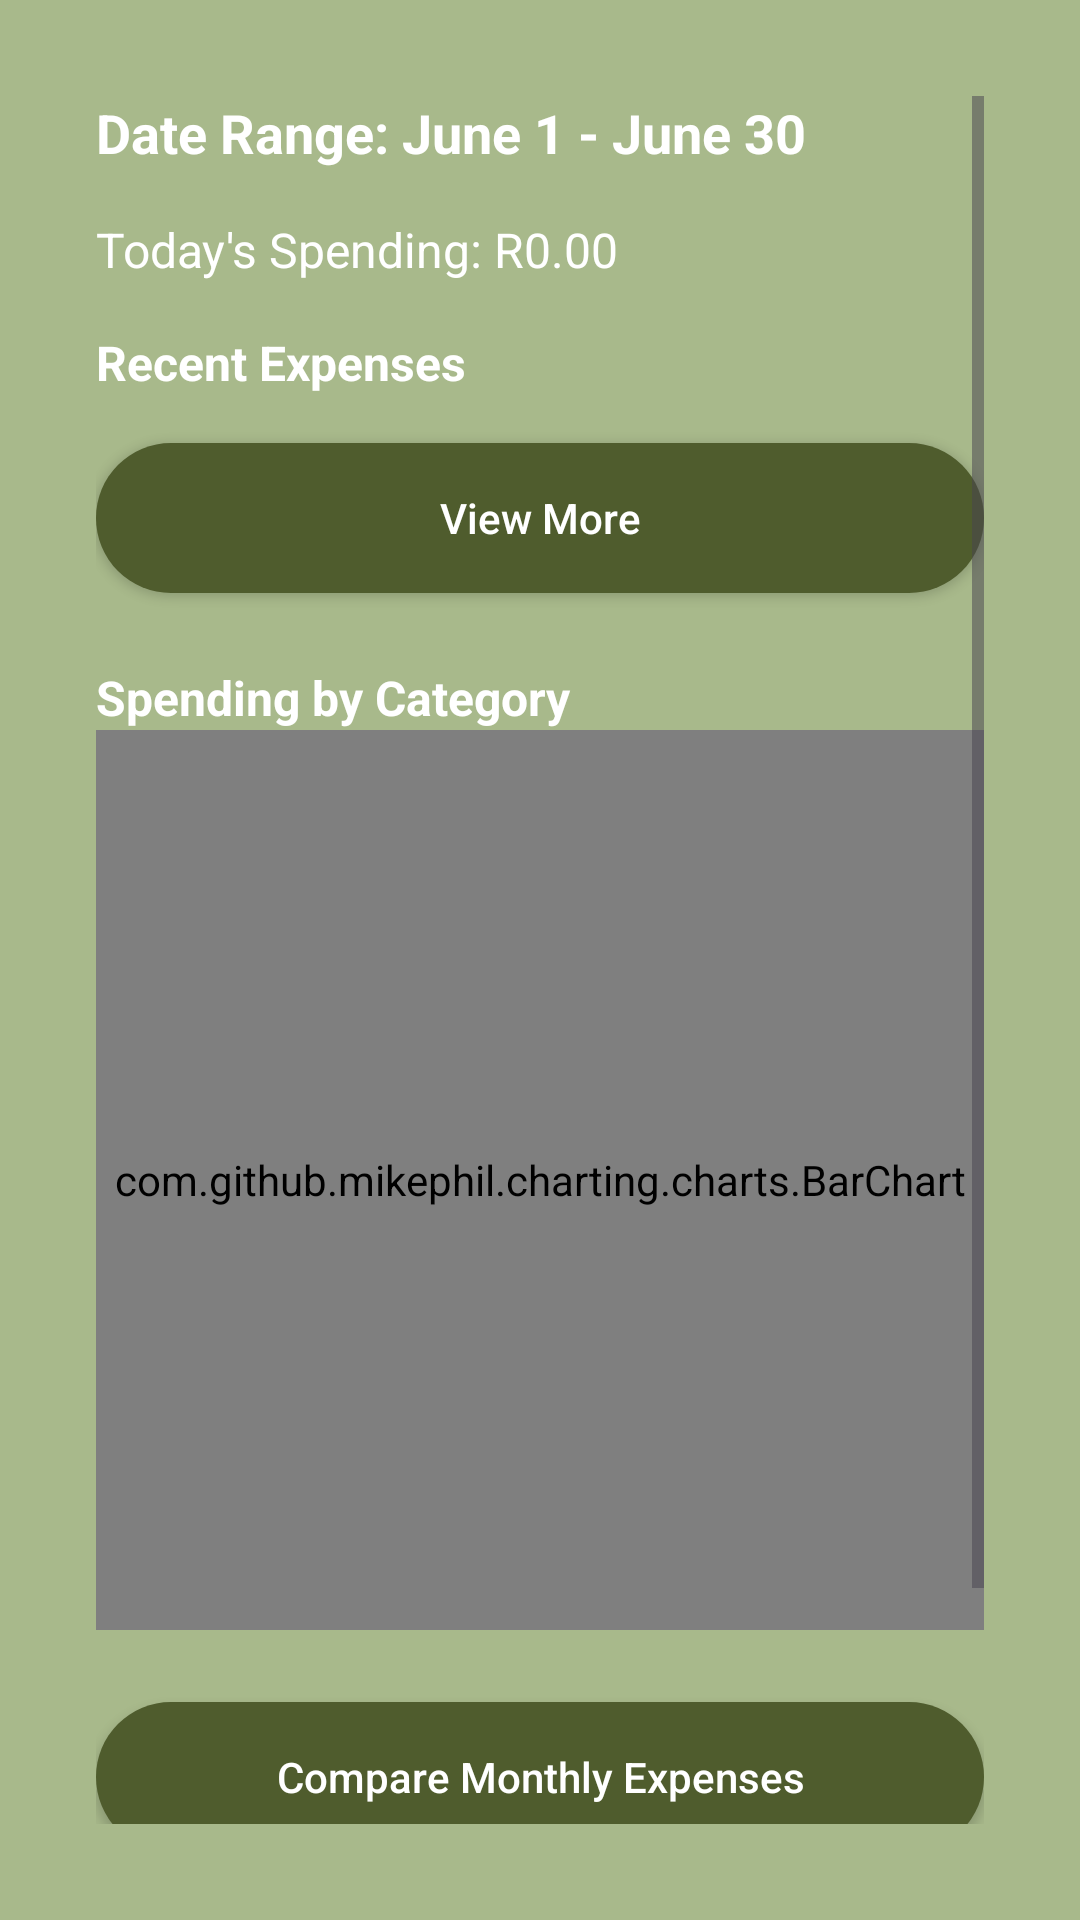

Android layout source for this screen:
<!-- AndroidManifest.xml: application theme Theme.Purrse1 -->
<!-- res/layout/activity_trends.xml -->
<?xml version="1.0" encoding="utf-8"?>
<ScrollView xmlns:android="http://schemas.android.com/apk/res/android"
    android:layout_width="match_parent"
    android:layout_height="match_parent"
    android:background="#A8B98B"
    android:padding="32dp">

    <LinearLayout
        android:orientation="vertical"
        android:layout_width="match_parent"
        android:layout_height="wrap_content">

        <TextView
            android:id="@+id/tvDateRange"
            android:text="Date Range: June 1 - June 30"
            android:textStyle="bold"
            android:textSize="18sp"
            android:textColor="#FFFFFF"
            android:layout_width="wrap_content"
            android:layout_height="wrap_content" />

        <TextView
            android:id="@+id/tvDailyExpenses"
            android:layout_marginTop="16dp"
            android:text="Today's Spending: R0.00"
            android:textSize="16sp"
            android:textColor="#FFFFFF"
            android:layout_width="wrap_content"
            android:layout_height="wrap_content" />

        <TextView
            android:layout_marginTop="16dp"
            android:text="Recent Expenses"
            android:textStyle="bold"
            android:textSize="16sp"
            android:textColor="#FFFFFF"
            android:layout_width="wrap_content"
            android:layout_height="wrap_content" />

        <LinearLayout
            android:id="@+id/layoutRecentExpenses"
            android:orientation="vertical"
            android:layout_width="match_parent"
            android:layout_height="wrap_content" />

        <Button
            android:id="@+id/btnViewMore"
            android:text="View More"
            android:layout_width="match_parent"
            android:layout_height="50dp"
            android:layout_marginTop="16dp"
            android:textColor="#FFFFFF"
            android:background="@drawable/rounded_button"
            android:backgroundTint="#4F5C2D"
            android:textAllCaps="false" />

        <TextView
            android:layout_marginTop="24dp"
            android:text="Spending by Category"
            android:textStyle="bold"
            android:textSize="16sp"
            android:textColor="#FFFFFF"
            android:layout_width="wrap_content"
            android:layout_height="wrap_content" />

        <com.github.mikephil.charting.charts.BarChart
            android:id="@+id/barChart"
            android:layout_width="match_parent"
            android:layout_height="300dp" />

        <Button
            android:id="@+id/btnMonthlyComparison"
            android:layout_width="match_parent"
            android:layout_height="50dp"
            android:text="Compare Monthly Expenses"
            android:textColor="#FFFFFF"
            android:layout_marginTop="24dp"
            android:textAllCaps="false"
            android:background="@drawable/rounded_button"
            android:backgroundTint="#4F5C2D" />

        <ImageView
            android:id="@+id/ivCat"
            android:layout_width="100dp"
            android:layout_height="100dp"
            android:layout_gravity="end"
            android:layout_marginTop="24dp"
            android:src="@drawable/cat1" />
    </LinearLayout>
</ScrollView>
<!-- resources referenced by this layout -->
<resources>
  <!-- drawable cat1: png bitmap (drawable, 19127 bytes) -->
  <!-- drawable rounded_button (drawable) -->
  <?xml version="1.0" encoding="utf-8"?>
  <shape xmlns:android="http://schemas.android.com/apk/res/android">
      <solid android:color="#4F5C2D" />
      <corners android:radius="30dp" />
  </shape>
  <style name="Theme.Purrse1" parent="Base.Theme.Purrse1" />
  <style name="Base.Theme.Purrse1" parent="Theme.Material3.DayNight.NoActionBar">
          
          
      </style>
</resources>
